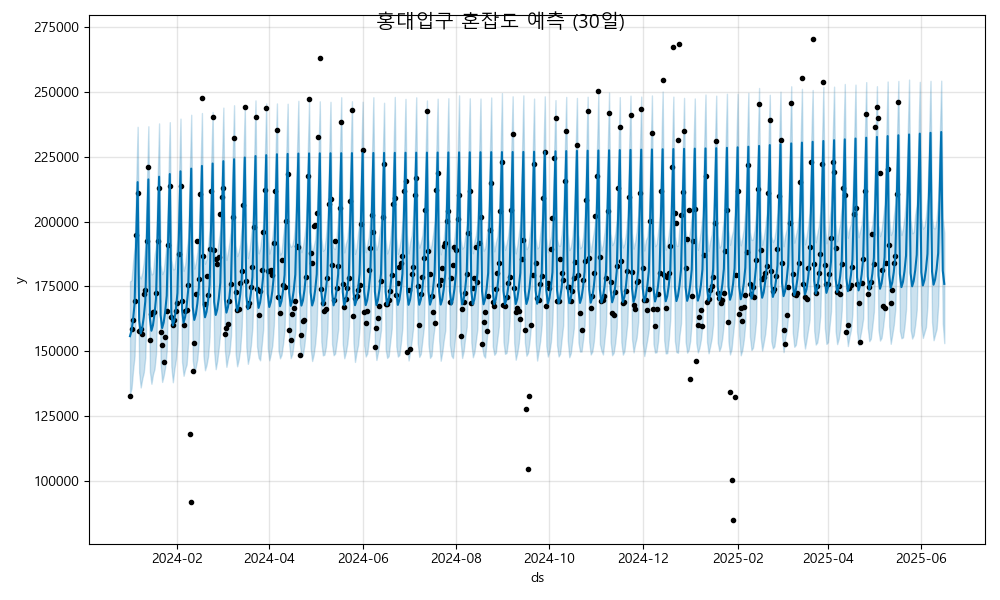

Values plotted in this chart, from the file beside it:
ds, yhat, yhat_lower, yhat_upper
2024-01-01, 155809, 133384, 176945
2024-01-02, 157947, 135675, 177454
2024-01-03, 162156, 142687, 184376
2024-01-04, 168314, 148220, 190274
2024-01-05, 191925, 171876, 212598
2024-01-06, 215284, 194228, 236631
2024-01-07, 161853, 141732, 179404
2024-01-08, 156852, 135995, 178102
2024-01-09, 158990, 139337, 180325
2024-01-10, 163199, 141819, 184477
2024-01-11, 169357, 147656, 190593
2024-01-12, 192968, 171018, 213070
2024-01-13, 216327, 195940, 236841
2024-01-14, 162896, 142080, 182939
2024-01-15, 157895, 137430, 179619
2024-01-16, 160033, 141051, 180092
2024-01-17, 164242, 143113, 186757
2024-01-18, 170400, 148932, 190810
2024-01-19, 194011, 172675, 214864
2024-01-20, 217370, 197232, 237940
2024-01-21, 163939, 145016, 183428
2024-01-22, 158938, 138127, 179785
2024-01-23, 161076, 140588, 181152
2024-01-24, 165284, 143881, 186506
2024-01-25, 171443, 150128, 192311
2024-01-26, 195054, 175221, 214585
2024-01-27, 218413, 197372, 238420
2024-01-28, 164982, 144179, 185593
2024-01-29, 159980, 138020, 181654
2024-01-30, 162119, 143104, 181720
2024-01-31, 166327, 146891, 186826
2024-02-01, 172486, 153998, 193169
2024-02-02, 196097, 175500, 216453
2024-02-03, 219456, 197719, 239791
2024-02-04, 166025, 145936, 186081
2024-02-05, 161023, 140506, 181044
2024-02-06, 163162, 143074, 183128
2024-02-07, 167370, 144874, 188729
2024-02-08, 173529, 153369, 193822
2024-02-09, 197139, 177785, 217731
2024-02-10, 220498, 199329, 241280
2024-02-11, 167068, 146530, 188193
2024-02-12, 162066, 141396, 181884
2024-02-13, 164205, 143956, 184157
2024-02-14, 168413, 147013, 188215
2024-02-15, 174572, 153993, 195690
2024-02-16, 198182, 177139, 218510
2024-02-17, 221541, 201297, 241956
2024-02-18, 168110, 148169, 188216
2024-02-19, 163089, 142642, 183780
2024-02-20, 165208, 144656, 185492
2024-02-21, 169396, 147966, 190476
2024-02-22, 175535, 155470, 196969
2024-02-23, 199126, 178879, 221487
2024-02-24, 222465, 202266, 242346
2024-02-25, 169014, 149732, 188619
2024-02-26, 163993, 143078, 185254
2024-02-27, 166111, 146367, 187944
2024-02-28, 170300, 151480, 192901
2024-02-29, 176438, 157288, 197229
... 473 more rows
